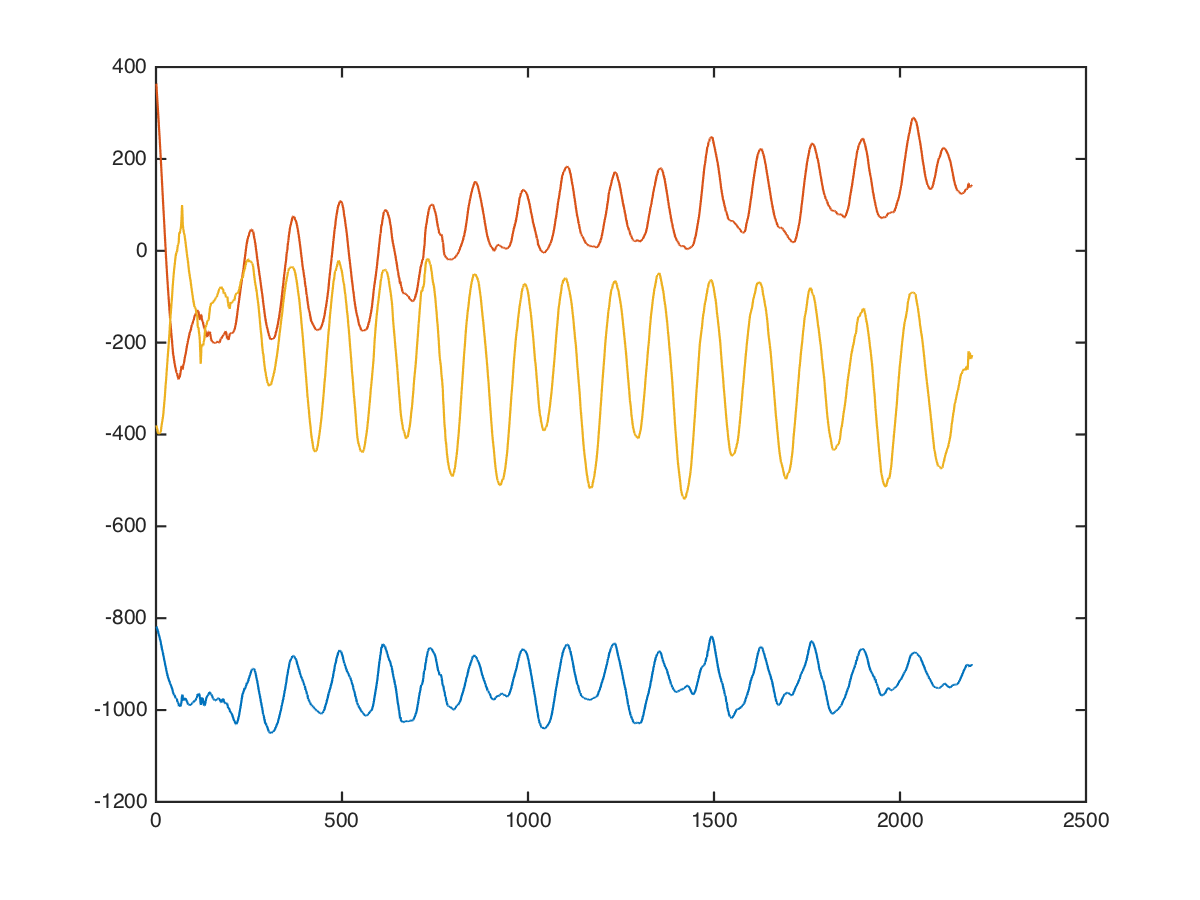

The file beside this chart, header and first rows:
x, x, , 0, 0, -800, 592, -64
x, x, , 0, 0, -792, 608, -118
x, x, , 0, 0, -830, 608, -112
x, x, , 0, 0, -825, 593, -112
x, x, , 0, 0, -809, 592, -61
x, x, , 0, 0, -779, 585, -242
x, x, , 0, 0, -790, 577, -243
x, x, , 0, 0, -806, 576, -254
x, x, , 0, 0, -808, 556, -156
x, x, , 0, 0, -808, 539, -227
x, x, , 0, 0, -808, 536, -267
x, x, , 0, 0, -808, 542, -210
x, x, , 0, 0, -784, 544, -240
x, x, , 0, 0, -770, 538, -397
x, x, , 0, 0, -785, 530, -362
x, x, , 0, 0, -792, 539, -300
x, x, , 0, 0, -792, 533, -310
x, x, , 0, 0, -797, 512, -325
x, x, , 0, 0, -805, 494, -308
x, x, , 0, 0, -798, 478, -385
x, x, , 0, 0, -782, 472, -502
x, x, , 0, 0, -757, 458, -461
x, x, , 0, 0, -762, 461, -364
x, x, , 0, 0, -780, 455, -435
x, x, , 0, 0, -788, 436, -537
x, x, , 0, 0, -796, 436, -500
x, x, , 0, 0, -785, 413, -448
x, x, , 0, 0, -768, 384, -500
x, x, , 0, 0, -768, 377, -525
x, x, , 0, 0, -778, 344, -467
x, x, , 0, 0, -802, 306, -467
x, x, , 0, 0, -819, 290, -475
x, x, , 0, 0, -815, 286, -434
x, x, , 0, 0, -808, 282, -468
x, x, , 0, 0, -832, 256, -518
x, x, , 0, 0, -848, 254, -470
x, x, , 0, 0, -848, 243, -504
x, x, , 0, 0, -846, 221, -462
x, x, , 0, 0, -848, 188, -452
x, x, , 0, 0, -870, 178, -445
x, x, , 0, 0, -862, 182, -480
x, x, , 0, 0, -860, 170, -532
x, x, , 0, 0, -876, 147, -483
x, x, , 0, 0, -852, 160, -503
x, x, , 0, 0, -829, 153, -537
x, x, , 0, 0, -811, 101, -485
x, x, , 0, 0, -847, 75, -451
x, x, , 0, 0, -923, 21, -398
x, x, , 0, 0, -958, -15, -365
x, x, , 0, 0, -919, 7, -315
x, x, , 0, 0, -888, -33, -399
x, x, , 0, 0, -888, -95, -297
x, x, , 0, 0, -935, -65, -304
x, x, , 0, 0, -966, -64, -289
x, x, , 0, 0, -953, -49, -310
x, x, , 0, 0, -937, -70, -319
x, x, , 0, 0, -915, -93, -241
x, x, , 0, 0, -940, -117, -225
x, x, , 0, 0, -964, -154, -217
x, x, , 0, 0, -988, -133, -216
x, x, , 0, 0, -979, -180, -170
... 2,183 more rows
